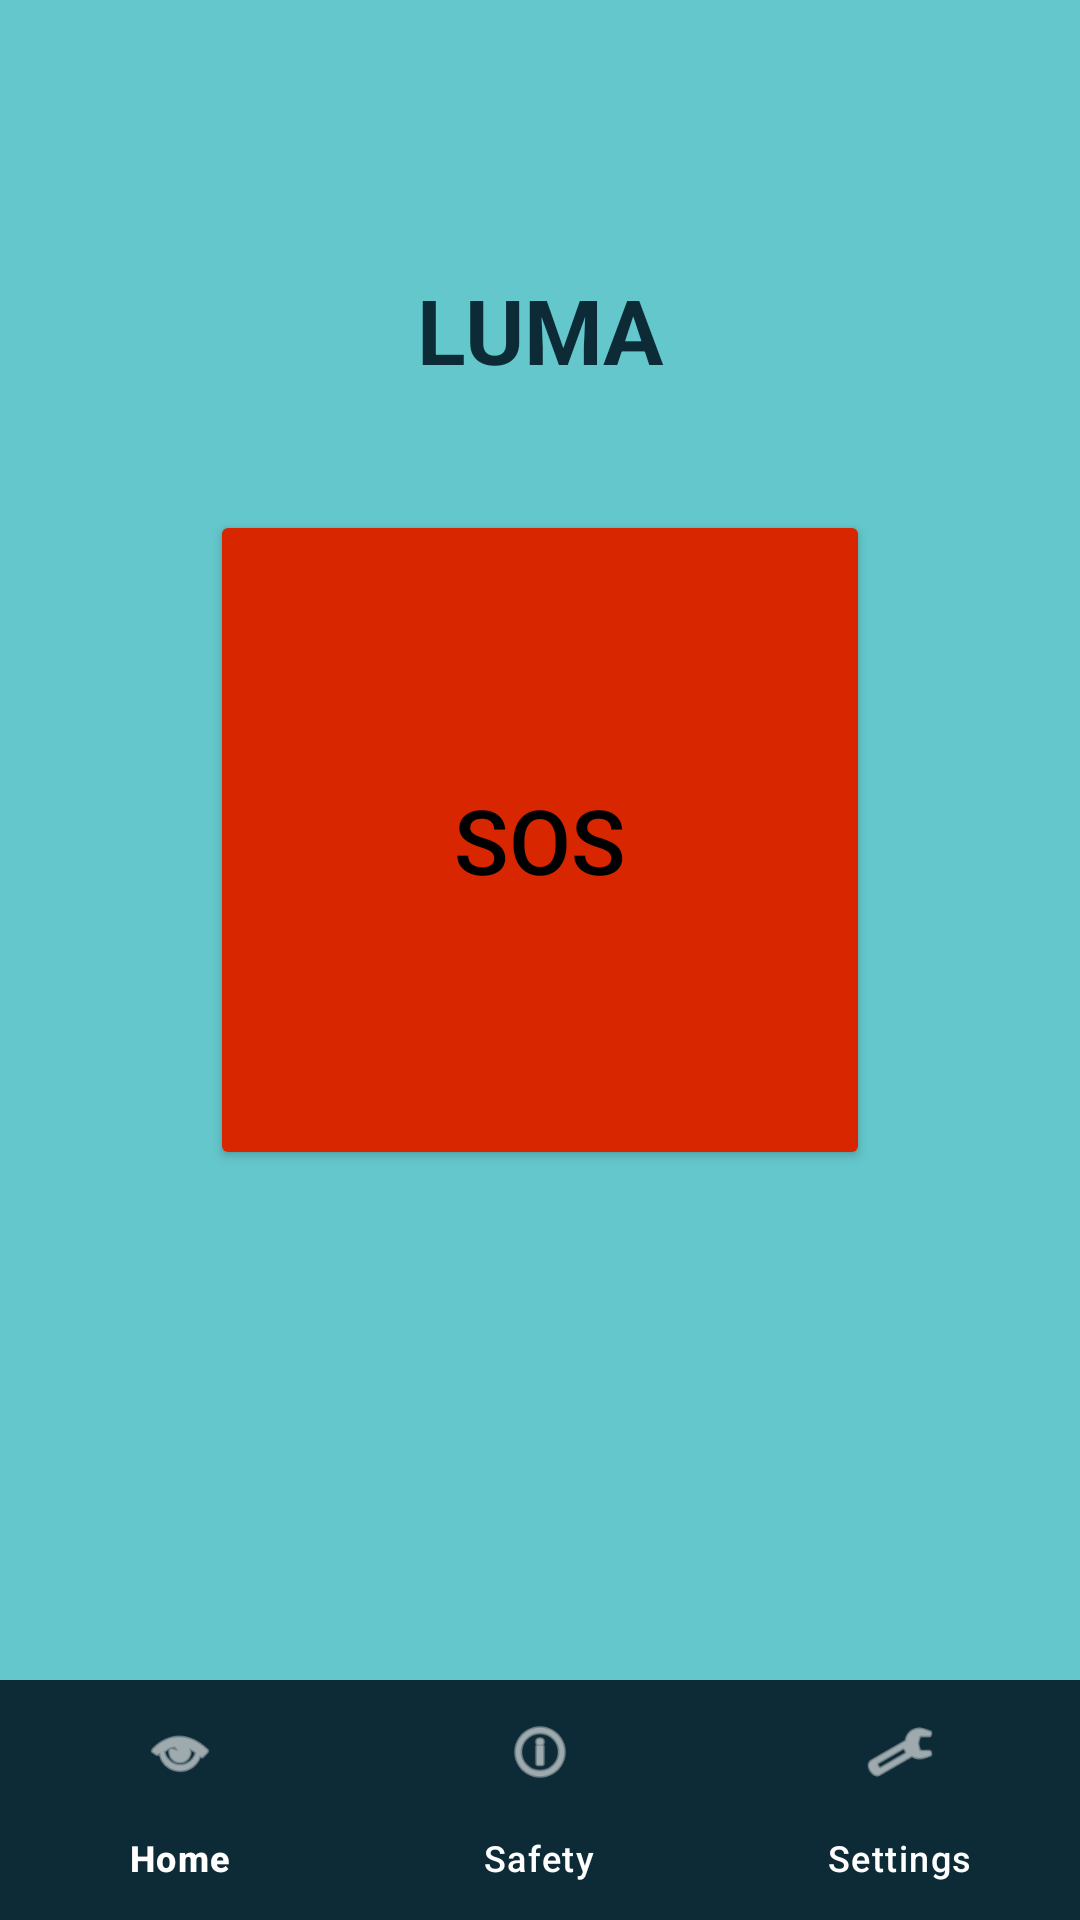

Write the Android layout XML for this screen, with the resource values it uses.
<!-- AndroidManifest.xml: application theme Theme.AllianzProject -->
<!-- res/layout/activity_main.xml -->
<androidx.constraintlayout.widget.ConstraintLayout
    android:id="@+id/main"
    xmlns:android="http://schemas.android.com/apk/res/android"
    xmlns:app="http://schemas.android.com/apk/res-auto"
    android:layout_width="match_parent"
    android:layout_height="match_parent"
    android:background="#64C7CC">
    
    <TextView
        android:id="@+id/txtName"
        android:layout_width="wrap_content"
        android:layout_height="wrap_content"
        android:text="LUMA"
        android:textColor="#0D2B36"
        android:textSize="30sp"
        android:textStyle="bold"
        app:layout_constraintBottom_toTopOf="@id/btnSOS"
        app:layout_constraintStart_toStartOf="parent"
        app:layout_constraintEnd_toEndOf="parent"
        android:layout_marginBottom="40dp"/>

    
    <Button
        android:id="@+id/btnSOS"
        android:layout_width="220dp"
        android:layout_height="220dp"
        android:text="SOS"
        android:textSize="30sp"
        android:textColor="#000000"
        android:backgroundTint="#D72600"
        android:elevation="18dp"
        app:layout_constraintTop_toTopOf="parent"
        app:layout_constraintBottom_toTopOf="@id/bottomNav"
        app:layout_constraintStart_toStartOf="parent"
        app:layout_constraintEnd_toEndOf="parent"/>

    
    <com.google.android.material.bottomnavigation.BottomNavigationView
        android:id="@+id/bottomNav"
        android:layout_width="0dp"
        android:layout_height="wrap_content"
        android:background="#0D2B36"
        app:itemIconTint="#FFFFFF"
        app:itemTextColor="#FFFFFF"
        app:layout_constraintBottom_toBottomOf="parent"
        app:layout_constraintStart_toStartOf="parent"
        app:layout_constraintEnd_toEndOf="parent"
        app:menu="@menu/bottom_nav_menu"/>


</androidx.constraintlayout.widget.ConstraintLayout>
<!-- resources referenced by this layout -->
<resources>
  <style name="Theme.AllianzProject" parent="Base.Theme.AllianzProject" />
  <style name="Base.Theme.AllianzProject" parent="Theme.Material3.DayNight.NoActionBar">
          
          
          <item name="android:navigationBarColor">#0D2B36</item>
      </style>
</resources>
